Photos from the image-classification dataset "NN_Dataset" in the GitHub repository Lastopia/COMP9517-Arcadia. Its 12 classes are: ants, bees, beetles, caterpillars, earthworms, earwigs, grasshoppers, moths, slugs, snails, wasps, weevils.

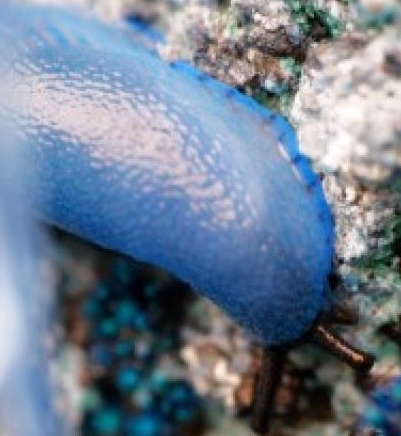
Label: slugs

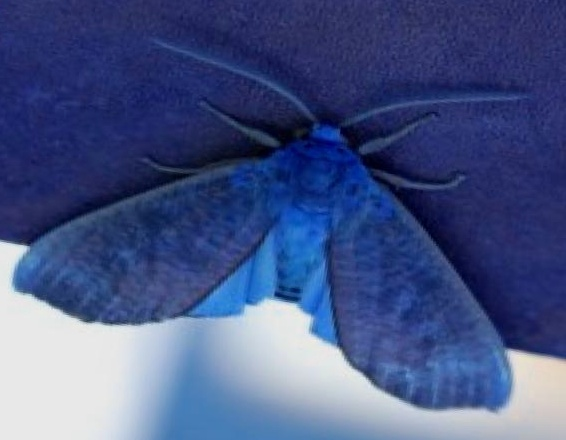
Label: moths

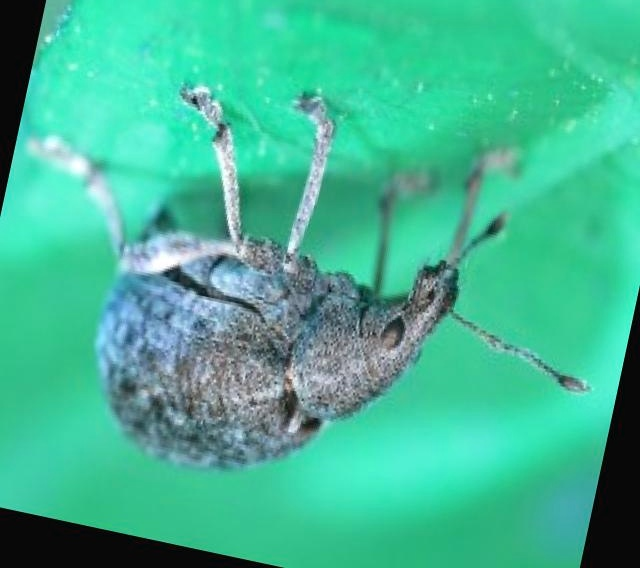
Label: weevils

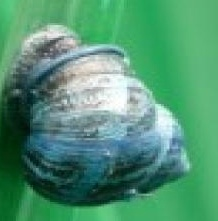
Label: snails

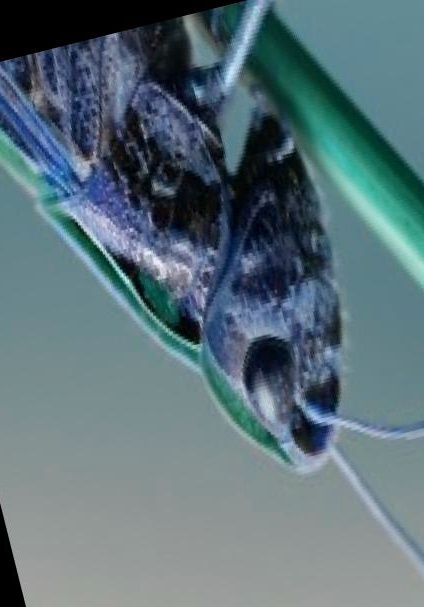
Label: grasshoppers

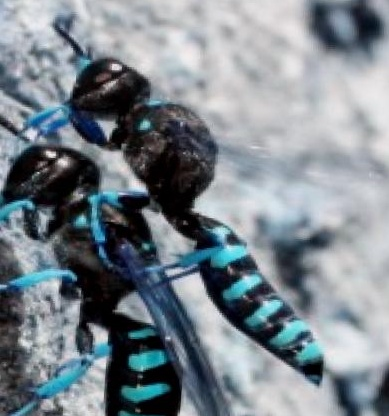
Label: wasps
